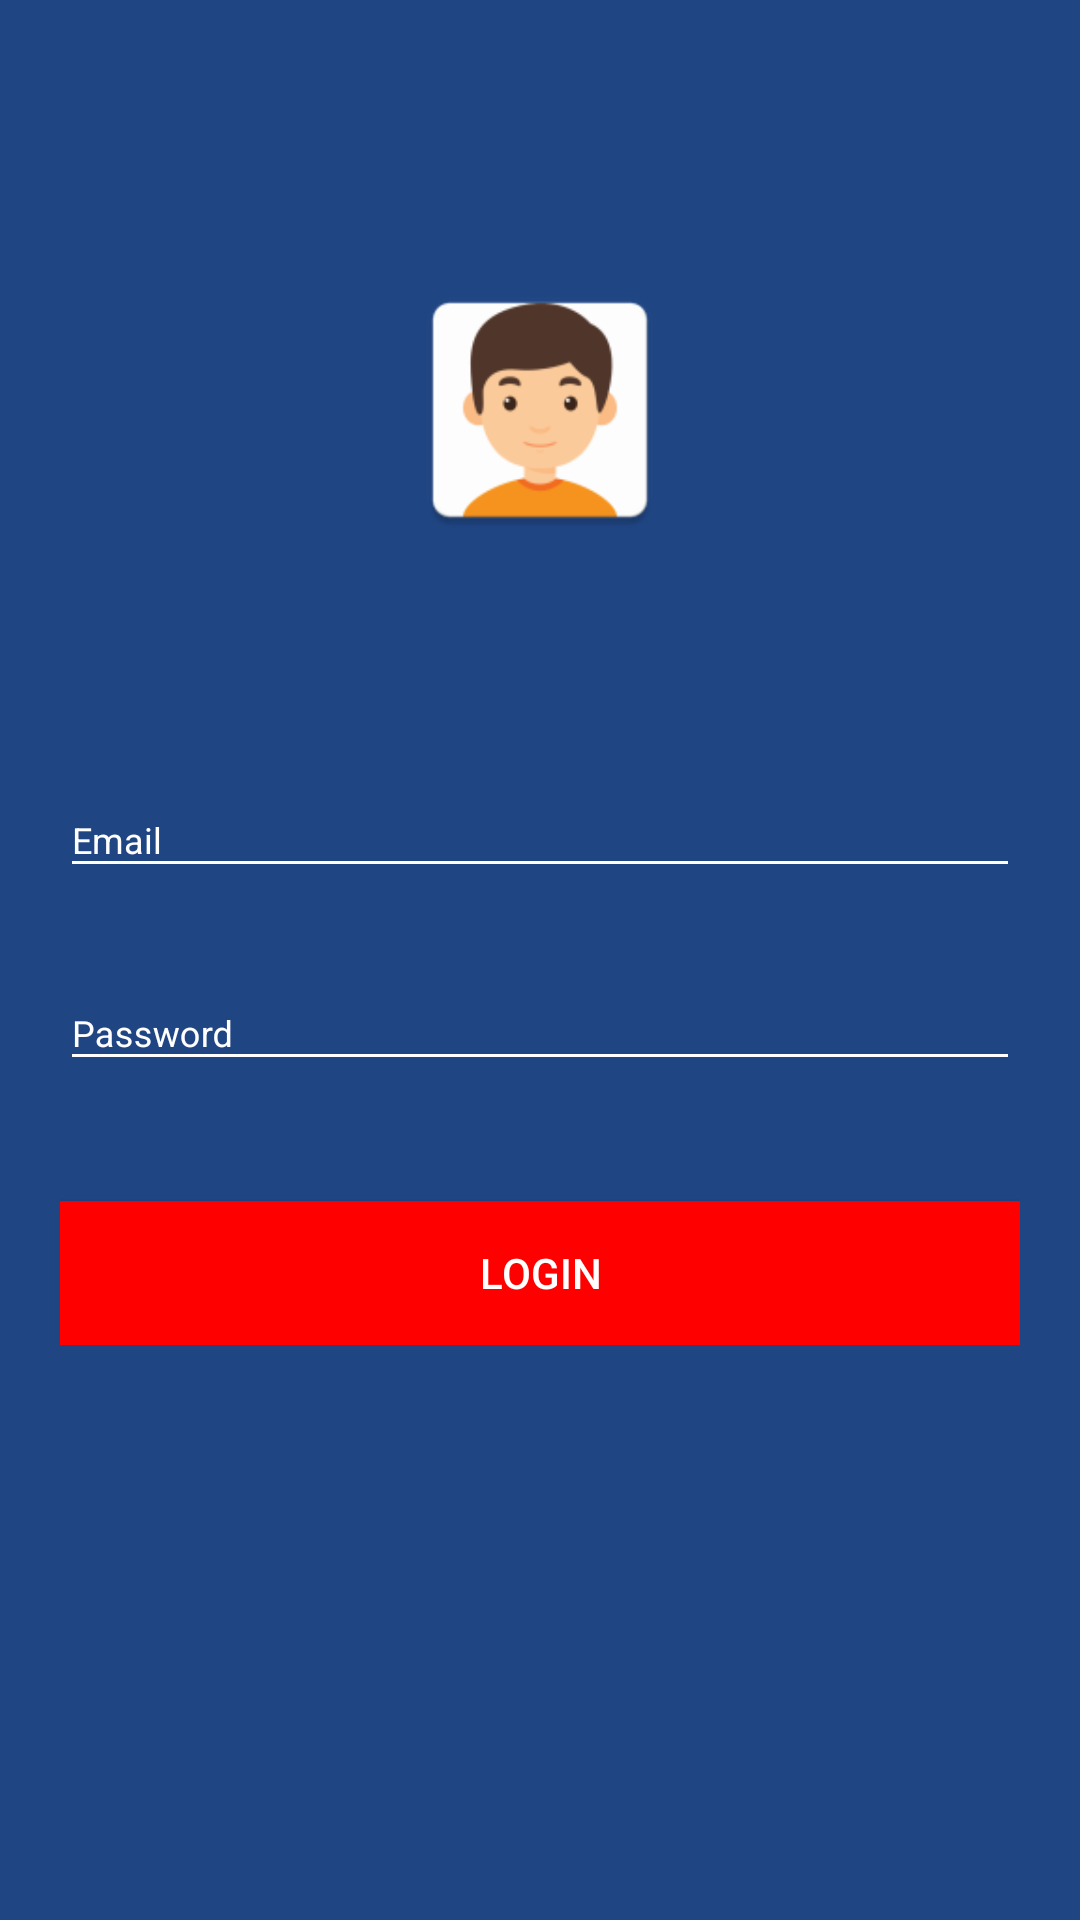

Produce the Android XML layout that renders to this screen, including the resource entries it uses.
<!-- AndroidManifest.xml: application theme AppTheme -->
<!-- res/layout/activity_main.xml -->
<ScrollView
    xmlns:android="http://schemas.android.com/apk/res/android"
    xmlns:app="http://schemas.android.com/apk/res-auto"
    android:layout_width="match_parent"
    android:layout_height="match_parent"
    android:fillViewport="true">
    <RelativeLayout
        android:layout_width="match_parent"
        android:focusableInTouchMode="true"
        android:background="@color/blue"

        android:layout_height="match_parent">

        <RelativeLayout
            android:layout_width="match_parent"
            android:layout_height="wrap_content"
            android:layout_marginBottom="10dp"
            android:layout_above="@+id/login"

            android:id="@+id/top">
            <ImageView
                android:layout_width="90dp"
                android:layout_height="90dp"
                android:layout_centerInParent="true"
                android:adjustViewBounds="true"
                android:src="@mipmap/ic_launcher"/>
        </RelativeLayout>


        <LinearLayout
            android:id="@+id/login"
            android:layout_width="fill_parent"
            android:layout_height="wrap_content"
            android:orientation="vertical"
            android:paddingLeft="20dp"
            android:paddingRight="20dp"
            android:layout_centerInParent="true"
            android:paddingTop="60dp">


            <android.support.design.widget.TextInputLayout
                android:id="@+id/input_layout_email"
                android:layout_width="match_parent"
                app:hintTextAppearance="@style/TextAppearance.App.TextInputLayout"
                android:layout_height="wrap_content">

                <EditText
                    android:id="@+id/input_email"
                    android:layout_width="match_parent"
                    android:layout_height="wrap_content"
                    android:focusable="false"
                    android:cursorVisible="false"
                    android:singleLine="true"
                    android:inputType="textEmailAddress"
                    android:textSize="12sp"
                    android:hint="@string/email"
                    android:textColor="@color/gold"
                    android:textColorHint="@color/gold"
                   />
            </android.support.design.widget.TextInputLayout>

            <android.support.design.widget.TextInputLayout
                android:id="@+id/input_layout_pass"
                android:layout_width="match_parent"
                android:layout_height="wrap_content"
                app:hintTextAppearance="@style/TextAppearance.App.TextInputLayout"
                android:layout_marginTop="20dp">

                <EditText
                    android:id="@+id/input_pass"
                    android:layout_width="match_parent"
                    android:layout_height="wrap_content"
                    android:inputType="textPassword"
                    android:focusable="false"
                    android:cursorVisible="false"
                    android:textSize="12sp"
                    android:hint="@string/pass"
                    android:textColorHint="@color/gold"
                    android:textColor="@color/gold" />
            </android.support.design.widget.TextInputLayout>

            <Button android:id="@+id/btn_signup"
                android:layout_width="fill_parent"
                android:layout_height="wrap_content"
                android:text="Login"
                android:background="@color/colorPrimary"
                android:layout_marginTop="40dp"
                android:textColor="@android:color/white"/>
            <RelativeLayout
                android:layout_width="match_parent"
                android:layout_height="wrap_content"
                android:layout_marginTop="10dp"
                android:visibility="gone"
                android:id="@+id/rel_reg">

                <TextView
                    android:layout_width="wrap_content"
                    android:layout_height="wrap_content"
                    android:id="@+id/register"
                    android:textSize="16sp"
                    android:textColor="@color/gold"
                    android:layout_centerInParent="true"
                    android:text="@string/login"/>
            </RelativeLayout>

        </LinearLayout>
    </RelativeLayout>
</ScrollView>
<!-- resources referenced by this layout -->
<resources>
  <color name="blue">#1F4583</color>
  <color name="colorPrimary">#ff0000</color>
  <color name="gold">#ffffff</color>
  <!-- mipmap ic_launcher: png bitmap (mipmap-hdpi, 2380 bytes) -->
  <string name="email">Email</string>
  <string name="login">Login</string>
  <string name="pass">Password</string>
  <style name="TextAppearance.App.TextInputLayout" parent="@android:style/TextAppearance">
          <item name="android:textColor">@color/gold</item>
          <item name="android:textColorHint">@color/gold</item>
          <item name="android:textSize">12sp</item>
  
  
  
      </style>
  <style name="AppTheme" parent="Theme.AppCompat.Light.DarkActionBar">
          
          <item name="colorControlNormal">@color/gold</item>
          <item name="colorControlActivated">@color/gold</item>
          <item name="colorControlHighlight">@color/gold</item>
          <item name="android:textColorHint">@color/gold</item>
  
      </style>
</resources>
